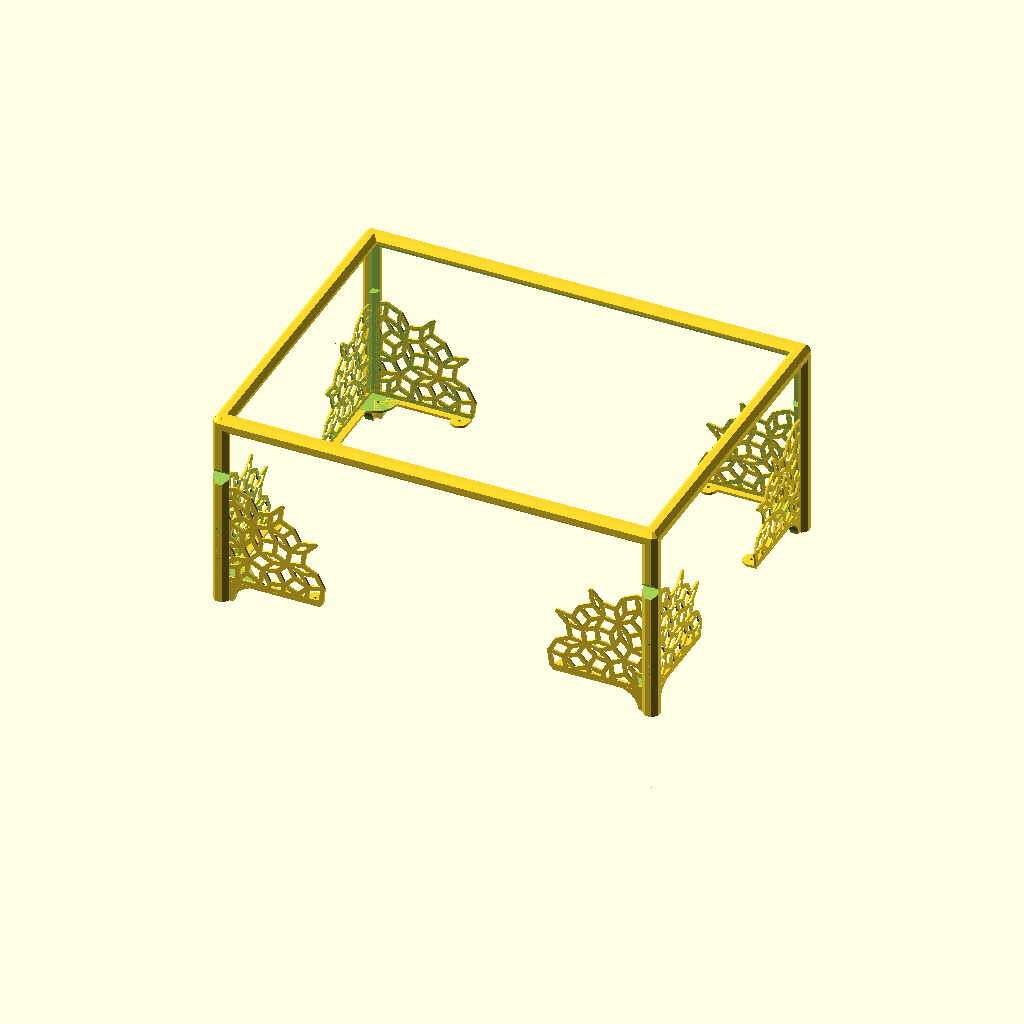
Cell 1: rendered with the file's own defaults.
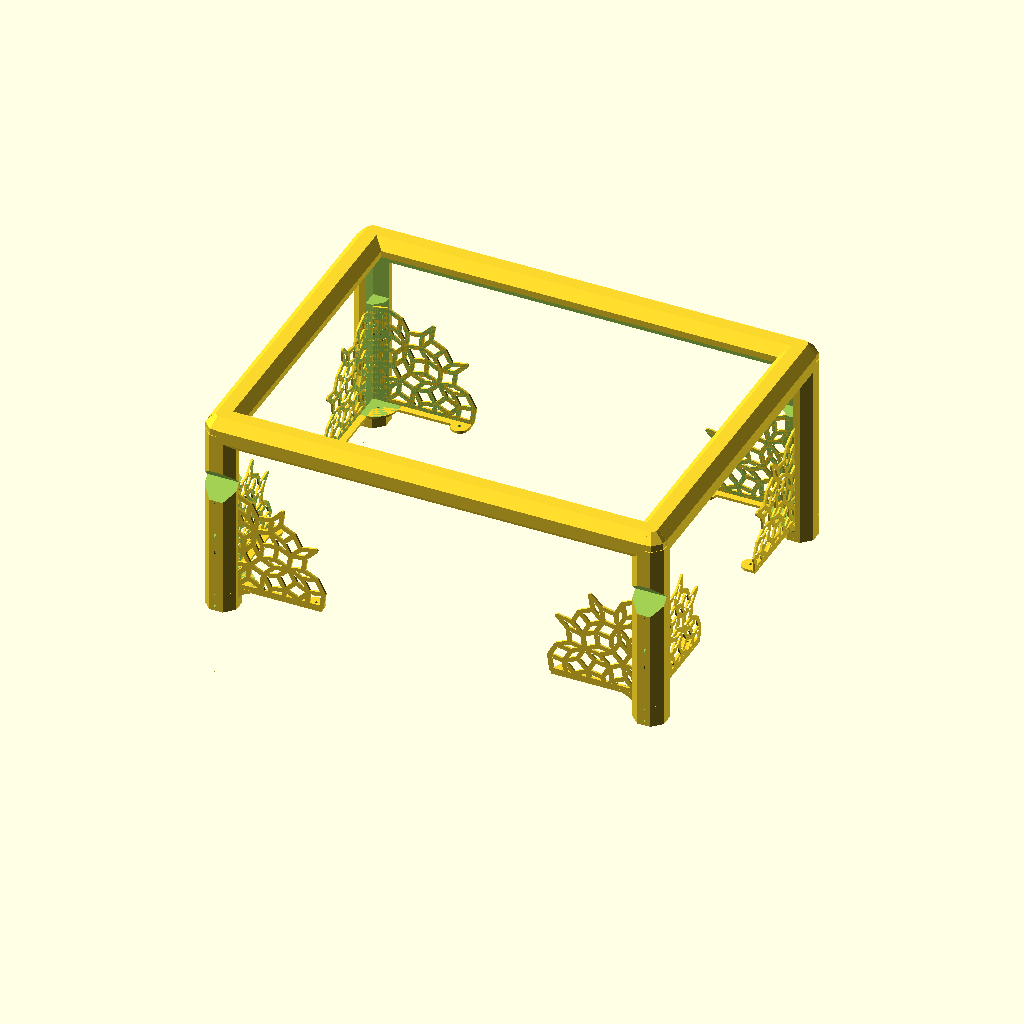
Cell 2 — r1 set to 8, the other parameters unchanged.
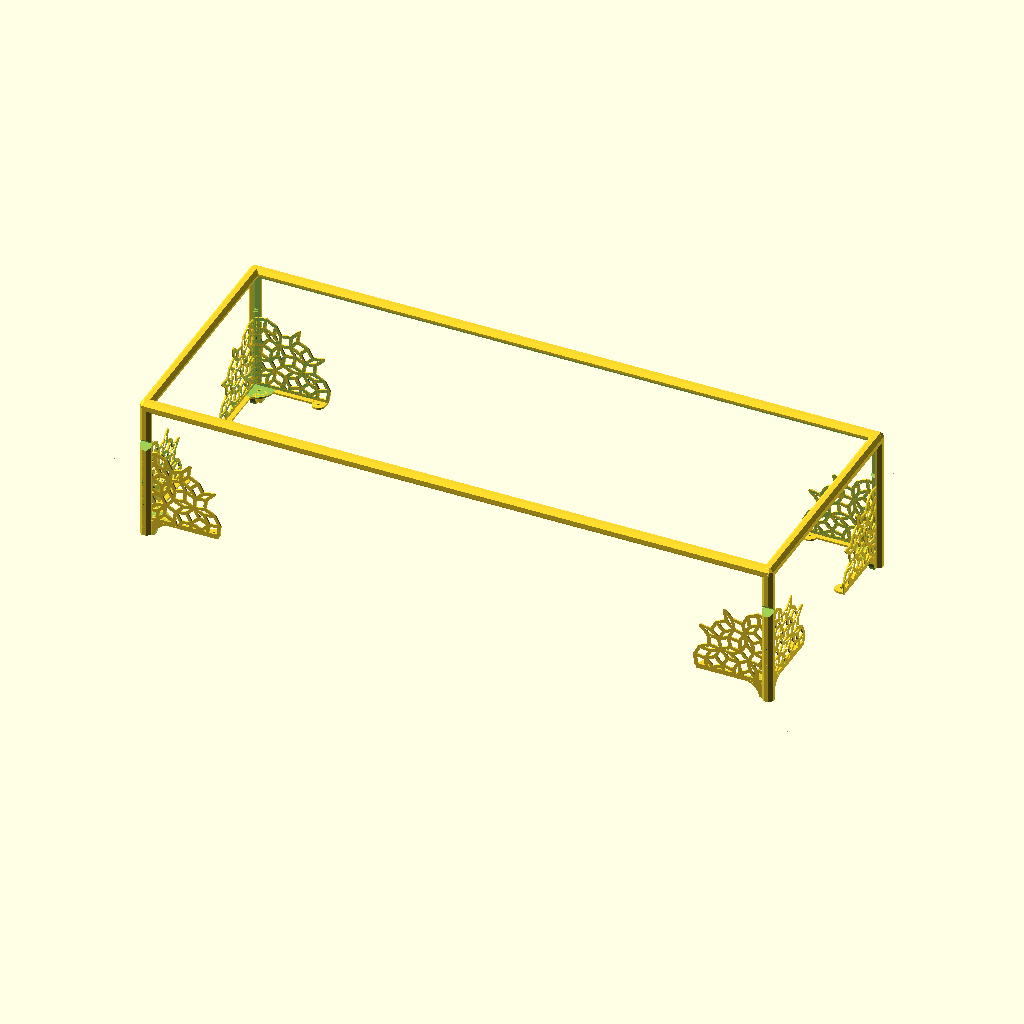
Cell 3: the same model with xbox = 200.
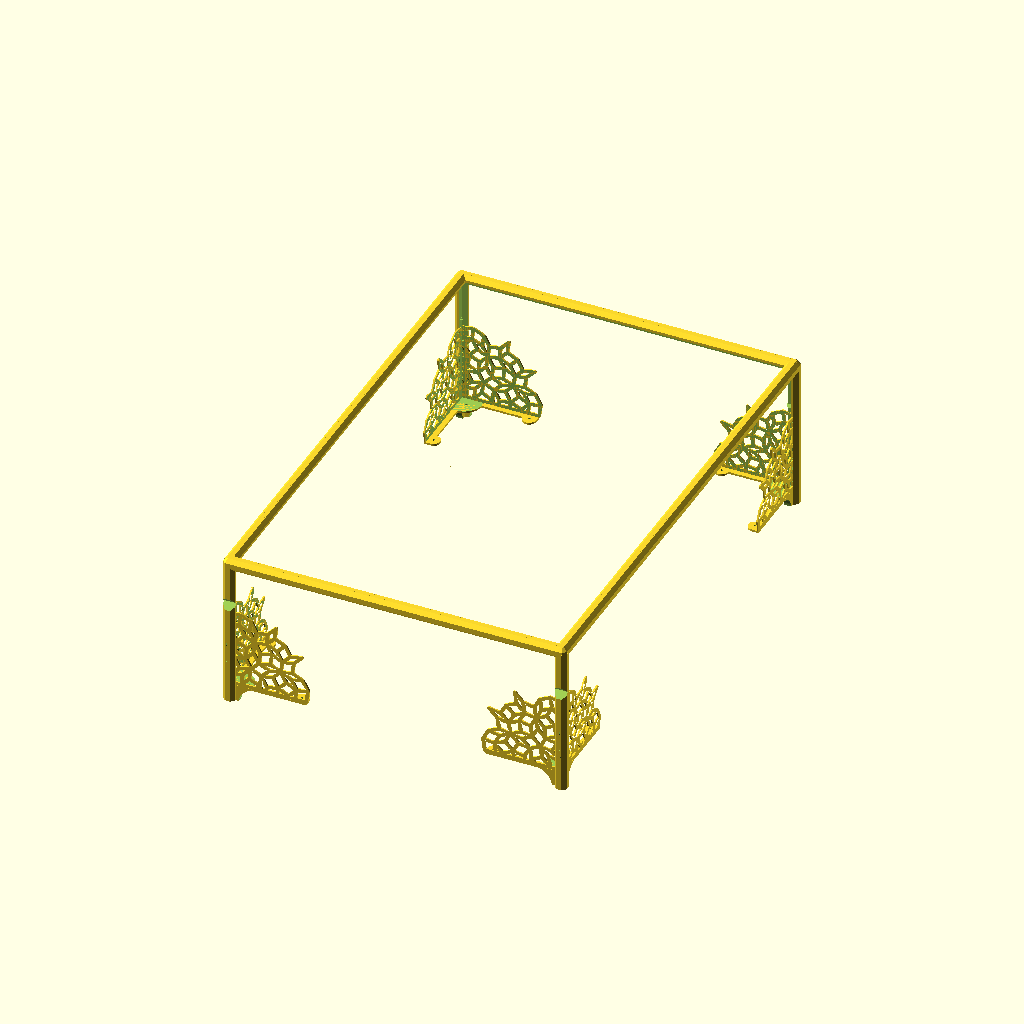
Cell 4: ybox = 150 (everything else at default).
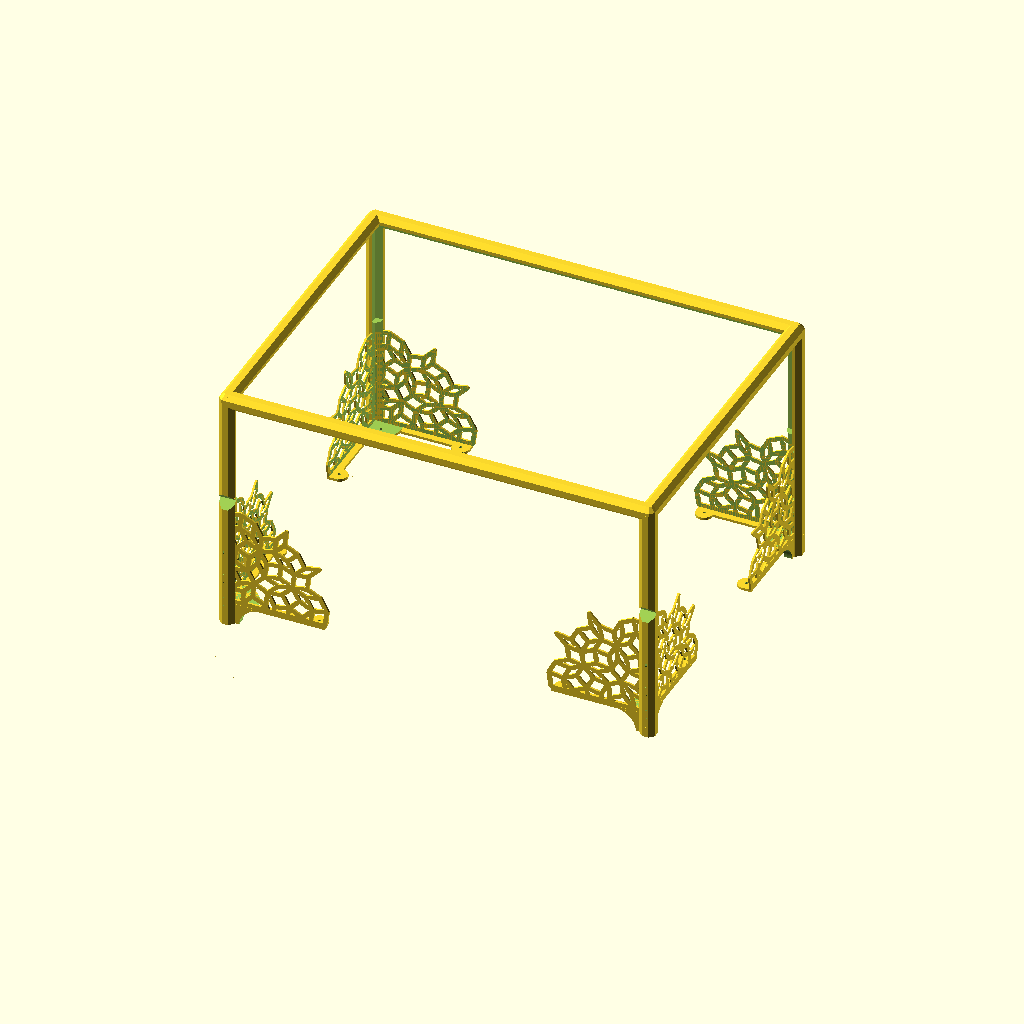
Cell 5: ztop = 52 (everything else at default).
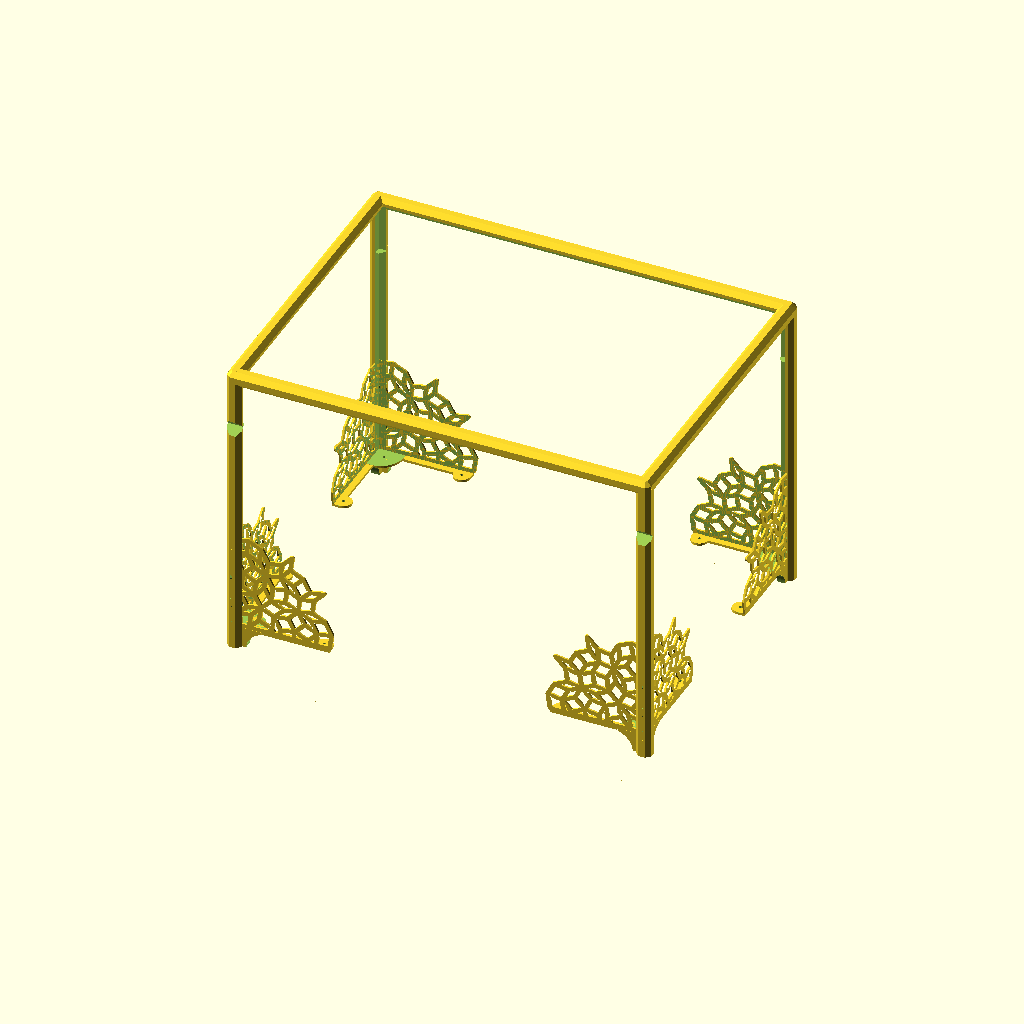
Cell 6: the same model with zbase = 108.
The same orthographic view direction (rotation 55°, 0°, 25°; colour scheme Cornfield) for every cell, with the view re-fitted per cell, so scale and position can differ between cells.
The OpenSCAD source (Boxes/boxCorners2.scad):
//=================================================================================
// boxCorners2.scad
//
// For Fairy Crystal storage box.
// Adjusted for the medium boxes.
//
// Dr Tom Flint, 1 Jan 2023
//=================================================================================

use <../Parts/rounder.scad>
use <../Parts/threads.scad>
use <../Gears/gears.scad>
use <../Fractals/Lsystem.scad>


r1=4;   // radius of knob
$fn=8;

// medium box
xbox=100;  
ybox=75;  
ztop=26;
zbase=54;
baseScale=0.7;
baseWide=0.3;


//-----------------------------------------------------------------------------------
module top1(){

extra=2.0;

difference(){
  union(){
    translate([xbox,ybox, zbase-extra])
    rotate([0,0,180/8])
    cylinder(r=r1,h=ztop+extra);

    translate([xbox,ybox, zbase+ztop])
    rotate([90,0,0])
    rotate([0,0,180/8])
    cylinder(r=r1,h=ybox+extra);

    translate([xbox,ybox, zbase+ztop])
    rotate([0,-90,0])
    rotate([0,0,180/8])
    cylinder(r=r1,h=xbox+extra);

    translate([xbox+0.2,ybox+0.2, zbase+ztop])
    rotate([0,0,180/8])
    sphere(r=r1);
  }
  boxTop(a=0);
  boxBase();
}
}

//-----------------------------------------------------------------------------------
module base1(){

extra=2.0;
foot=10;

difference(){
  union(){
    translate([xbox,ybox, -foot])
    rotate([0,0,180/8])
    cylinder(r=r1,h=zbase+extra+foot);

    translate([xbox-13,ybox-3, -foot]){
      difference(){
        cube([13,4,foot]);
        translate([-2.5,0,-1])
        rotate([90,0,0])
        cylinder(r=10,h=20,center=true,$fn=88);
      }
    }
    
    translate([xbox-3,ybox-13, -foot]){
      difference(){
        cube([4,13,foot]);
        translate([0,-2.5,-1])
        rotate([0,90,0])
        cylinder(r=10,h=20,center=true,$fn=88);
      }
    }
    intersection(){
      translate([xbox-2,ybox-2, -1.0])
      cylinder(r=11,h=1,$fn=44);
      translate([xbox-15,ybox-15, -2.0])
      cube([15,15,3]);
    }
  }

  boxTop(a=0,tol=0);
  boxBase(tol=0);
  base2(tol=0.1);
  base3(tol=0.1);

  translate([xbox-5,ybox-4 -1.0])
  cylinder(r=0.7,h=10,center=true);
}



if(0){
  base2();
  base3();
}

}

//-----------------------------------------------------------------------------------
module base2(tol=0){

extra=0.5;
foot=10;
thick=0.9;

  translate([xbox,ybox,0])
  rotate([-90,0,0])
  intersection(){
    linear_extrude(height=thick+tol)
    scale([10*baseScale,10*baseScale])
    rotate(10)
    offset(tol)
    penrose_tiling(n=4, w=0.3);   // Recommended n <= 6

    translate([-ybox,-ybox,-1])
    cube([ybox,ybox,2]);
  }

  translate([xbox-64*baseScale,ybox,0])
  cube([64*baseScale,0.9,3*baseScale]);  

  translate([xbox-3,ybox,0])
  cube([3*baseScale,0.9,67*baseScale]);  

  // tab under box
  difference(){
    union(){
      translate([xbox-66*baseScale,ybox-4+0.9, -1.1])
//      #cube([52.8*baseScale,4,1.2]);                        // baseScale didn't work here
      cube([47*baseScale,4,1.2]);                        // baseScale didn't work here
      translate([xbox-60*baseScale,ybox-4+0.9, -1.1])
      cylinder(r=4,h=1.2,$fn=88);
    }
      translate([xbox-60*baseScale,ybox-4+0.9, -1.1])
    cylinder(r=0.7,h=8,center=true,$fn=88);
  }
}

//-----------------------------------------------------------------------------------
module base3(tol=0){

extra=0.5;
foot=10;
thick=0.9;


  translate([xbox,ybox,0])
  rotate([0,90,0])
  intersection(){
    linear_extrude(height=thick+tol)
    scale([10*baseScale,10*baseScale])
    rotate(10)
    offset(tol)
    penrose_tiling(n=4, w=0.3);   // Recommended n <= 6

    translate([-ybox,-ybox,-1])
    cube([ybox,ybox,2]);
  }

  translate([xbox,ybox-66*baseScale,0])
  cube([0.9,66*baseScale,3*baseScale]);  

  translate([xbox,ybox-3*baseScale,0])
  cube([0.9,3*baseScale,67.7*baseScale]);  

  // tab under box
  difference(){
    union(){
//      translate([xbox-4+0.9,ybox-54*baseScale-13.2, -1.1])
//      cube([4,54*baseScale,1.2]);
      translate([xbox-4+0.9,ybox-49*baseScale-13.2, -1.1])
      cube([4,49*baseScale,1.2]);
      translate([xbox-4+0.9,ybox-49*baseScale-9.2, -1.1])
      cylinder(r=4,h=1.2,$fn=88);
    }
    translate([xbox-4+0.9,ybox-49*baseScale-9.2, -1.1])
    cylinder(r=0.7,h=8,center=true,$fn=88);
  }
}

//-----------------------------------------------------------------------------------
module boxTop(a=0,tol=0){

translate([-xbox-tol,-ybox-tol,zbase-tol])
translate([0,-2,0])
rotate([a,0,0])
translate([0,2,0])
cube([2*xbox+2*tol,2*ybox+2*tol,ztop+2*tol]);

}

//-----------------------------------------------------------------------------------
module boxBase(tol=0){

translate([0,0,zbase/2])
cube([2*xbox+2*tol,2*ybox+2*tol,zbase+2*tol],center=true);

}

//================================================================================

if(0){
  color("cyan")
  boxTop(a=0);

  color("green")
  boxBase();
}

if(1){
  top1();
  base1();
  base2();
  base3();
}


if(1){
  mirror([1,0,0])
  top1();
  mirror([1,0,0])
  base1();

  mirror([1,0,0])
  base2();
  mirror([1,0,0])
  base3();
}

if(1){
  difference(){
  rotate([0,0,180]){
    top1();
    base1();
    base2();
    base3();
    mirror([1,0,0])
    top1();
    mirror([1,0,0])
    base1();
    mirror([1,0,0])
    base2();
    mirror([1,0,0])
    base3();
  }
  // trim for hinge clearance
  // Don't actually print with the trim, do it later with draw saw or knife
  translate([-1.5*xbox,-ybox-20,zbase-0.707*40*0.707])
  rotate([45,0,0])
  cube([3*xbox,0.707*40,0.707*40]);
}

}

//================================================================================
Parameter table extracted from the source (name, type, default, range or options):
r1: number, default 4
xbox: number, default 100
ybox: number, default 75
ztop: number, default 26
zbase: number, default 54
baseScale: number, default 0.7
baseWide: number, default 0.3
